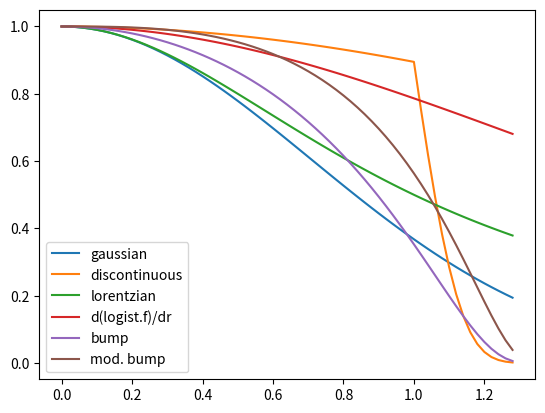
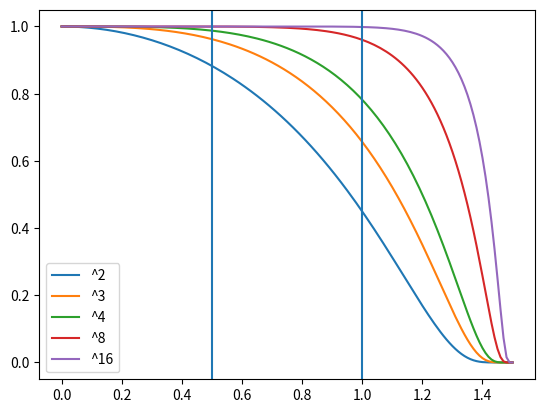

Reproduce these figures in Python, in order.
# -*- coding: utf-8 -*-
"""
Raw script for various object profile generation.

@author: Sergei Klykov
@licence: MIT, @year: 2024

"""

# %% Imports
import numpy as np
import matplotlib.pyplot as plt
from math import e
# from matplotlib.patches import Circle


# %% Raw Object generation
def distance_f(i_px, j_px, i_centre, j_centre):
    """
    Calculate the distances for pixels.

    Parameters
    ----------
    i_px : int or numpy.ndarray
        Pixel(-s) i of an image.
    j_px : int or numpy.ndarray
        Pixel(-s) i of an image.
    i_centre : int
        Center of an image.
    j_centre : int
        Center of an image.

    Returns
    -------
    float or numpy.ndarray
        Distances between provided pixels and the center of an image.

    """
    return np.round(np.sqrt(np.power(i_px - i_centre, 2) + np.power(j_px - j_centre, 2)), 6)


def make_sample(radius: float, center_shift: tuple, max_intensity=255, test_plots: bool = False) -> np.ndarray:
    if radius < 1.0:
        radius = 1.0
    max_size = 4*int(round(radius, 0)) + 1
    i_shift, j_shift = center_shift
    net_shift = round(0.5*np.sqrt(i_shift*i_shift + j_shift*j_shift), 6)
    i_img_center = max_size // 2; j_img_center = max_size // 2
    if abs(i_shift) <= 1.0 and abs(j_shift) <= 1.0:
        i_center = i_img_center + i_shift; j_center = j_img_center + j_shift
    else:
        i_center = i_img_center; j_center = j_img_center
    print("Center of a bead:", i_center, j_center)
    # Define image type
    if isinstance(max_intensity, int):
        if max_intensity <= 255:
            img_type = 'uint8'
        else:
            img_type = 'uint16'
    elif isinstance(max_intensity, float):
        if max_intensity > 1.0:
            max_intensity = 1.0
            img_type = 'float'
    else:
        raise ValueError("Specify Max Intencity for image type according to uint8, uint16, float")
    img = np.zeros(dtype=img_type, shape=(max_size, max_size))
    # Below - difficult to calculate the precise intersection of the circle and pixels
    # points = []
    q_rad = round(0.25*radius, 6); size_subareas = 1001; normalization = 0.001*size_subareas*size_subareas
    for i in range(max_size):
        for j in range(max_size):
            distance = distance_f(i, j, i_center, j_center); pixel_value = 0.0  # meaning the intensity in the pixel

            # The center of bead lays always within single pixel (less than the quarter of radius)
            if distance < q_rad:
                pixel_value = 1.0  # entire pixel lays inside the circle

            # Rough estimate of the potentially outside pixels - they should be checked for intersection with the circle
            elif q_rad <= distance <= radius + net_shift + 1.0:
                stop_checking = False  # flag for quitting this calculations
                # First, sort out the pixels that lay completely within the circle, but the distance is more than quarter of R:
                if i < i_center:
                    i_corner = i - 0.5
                else:
                    i_corner = i + 0.5
                if j < j_center:
                    j_corner = j - 0.5
                else:
                    j_corner = j + 0.5
                # Below - distance to the most distant point of the pixel
                distance_corner = distance_f(i_corner, j_corner, i_center, j_center)
                if distance_corner <= radius:
                    pixel_value = 1.0; stop_checking = True

                # So, the pixel's borders can potentially are intersected by the circle, calculate the estimated intersection area
                if not stop_checking:
                    i_m = i - 0.5; j_m = j - 0.5; i_p = i + 0.5; j_p = j + 0.5
                    # circle_arc_area = np.zeros(shape=(size_subareas, size_subareas))
                    # h_x = (i_p - i_m)/size_subareas; h_y = (j_p - j_m)/size_subareas
                    # x_row = np.round(np.arange(start=i_m, stop=i_p+h_x/2, step=h_x), 6)
                    # y_col = np.round(np.arange(start=j_m, stop=j_p+h_y/2, step=h_y), 6)
                    x_row = np.linspace(start=i_m, stop=i_p, num=size_subareas); y_col = np.linspace(start=j_m, stop=j_p, num=size_subareas)
                    # print(np.min(x_row), np.max(x_row), np.min(y_col), np.max(y_col))
                    coords = np.meshgrid(x_row, y_col); distances = distance_f(coords[0], coords[1], i_center, j_center)
                    circle_arc_area1 = np.where(distances <= radius, 0.001, 0.0)
                    # print(circle_arc_area1.shape)
                    if np.max(circle_arc_area1) > 0.0 and radius <= 2.0 and test_plots:
                        plt.figure(f"{i, j}"); plt.imshow(circle_arc_area1)
                    # print(np.max(circle_arc_area1), np.min(circle_arc_area1))
                    # for y in range(size_subareas):
                    #     for x in range(size_subareas):
                    #         i_c = i_m + y*((i_p - i_m)/size_subareas); j_c = j_m + x*((j_p - j_m)/size_subareas)
                    #         distance_px = distance_f(i_c, j_c, i_center, j_center)
                    #         if distance_px <= radius:
                    #             circle_arc_area[y, x] = 1.0
                    # S = round(np.sum(circle_arc_area)/np.sum(pixel_area), 6)
                    S1 = round(np.sum(circle_arc_area1)/normalization, 6)
                    if S1 > 1.0:
                        print(np.min(x_row), np.max(x_row), np.min(y_col), np.max(y_col))
                        print(circle_arc_area1.shape)
                        print("Overflowed value", S1, "sum of pixels inside of the intersection:", np.sum(circle_arc_area1), "norm.:", normalization)
                        if test_plots:
                            plt.figure(f"[{i, j}]"); plt.imshow(circle_arc_area1)
                        S1 = 1.0
                    print(f"Found ratio for the pixel [{i, j}]:", S1); pixel_value = S1
                    # Commented out below - debugging of the method, prooving the calculation is right, kept for checking
                    # print(f"Found ratio for the pixel [{i, j}]:", S, "diff for - vect. implementations:", round(abs(S-S1), 6))
                    # r_diff1 = round(r2 - np.power(i_m - i_center, 2), 6); r_diff2 = round(r2 - np.power(j_m - j_center, 2), 6)
                    # r_diff3 = round(r2 - np.power(i_p - i_center, 2), 6); r_diff4 = round(r2 - np.power(j_p - j_center, 2), 6)
                    # found_points = 0; this_pixel_points = []
                    # # calculation of the j index
                    # if r_diff1 > 0.0:
                    #     j1 = round(j_center - np.sqrt(r_diff1), 6); j2 = round(j_center + np.sqrt(r_diff1), 6)
                    #     if j1 > 0.0 and j1 <= j_p and j1 >= j_m:
                    #         point = (i_m, j1); points.append(point); this_pixel_points.append(point); found_points += 1
                    #     if j2 > 0.0 and j2 <= j_p and j2 >= j_m:
                    #         point = (i_m, j2); points.append(point); this_pixel_points.append(point); found_points += 1
                    # if r_diff3 > 0.0:
                    #     j1 = round(j_center - np.sqrt(r_diff3), 6); j2 = round(j_center + np.sqrt(r_diff3), 6)
                    #     if j1 > 0.0 and j1 <= j_p and j1 >= j_m:
                    #         point = (i_p, j1); points.append(point); this_pixel_points.append(point); found_points += 1
                    #     if j2 > 0.0 and j2 <= j_p and j2 >= j_m:
                    #         point = (i_p, j2); points.append(point); this_pixel_points.append(point); found_points += 1
                    # # calculation of the i index
                    # if r_diff2 > 0.0:
                    #     i1 = round(i_center - np.sqrt(r_diff2), 6); i2 = round(i_center + np.sqrt(r_diff2), 6)
                    #     if i1 > 0.0 and i1 <= i_p and i1 >= i_m:
                    #         point = (i1, j_m); points.append(point); this_pixel_points.append(point); found_points += 1
                    #     if i2 > 0.0 and i2 <= i_p and i2 >= i_m:
                    #         point = (i2, j_m); points.append(point); this_pixel_points.append(point); found_points += 1
                    # if r_diff4 > 0.0:
                    #     i1 = round(i_center - np.sqrt(r_diff4), 6); i2 = round(i_center + np.sqrt(r_diff4), 6)
                    #     if i1 > 0.0 and i1 <= i_p and i1 >= i_m:
                    #         point = (i1, j_p); points.append(point); this_pixel_points.append(point); found_points += 1
                    #     if i2 > 0.0 and i2 <= i_p and i2 >= i_m:
                    #         point = (i2, j_p); points.append(point); this_pixel_points.append(point); found_points += 1

                    # # Calculated intersected square
                    # if found_points == 2:
                    #     print(f"Found intersections for the pixel [{i, j}]:", this_pixel_points)
                    #     x1, y1 = this_pixel_points[0]; x2, y2 = this_pixel_points[1]; S = 0.0
                    #     # Define intersection type - too complex (triangle, trapezoid, etc.)
                    #     # A = (i_m, j_m); B = (i_m, j_p); C = (i_p, j_m); D = (i_p, j_p)
                    #     x_m = 0.5*(x1 + x2); y_m = 0.5*(y1 + y2)
                    # print("middle point:", x_m, y_m)
                    # distance_m = round(np.sqrt(np.power(x_m - i_center, 2) + np.power(y_m - j_center, 2)), 6)
                    # if distance_m > distance:
                    #     S = 1.0 - 0.5*(distance_m - distance)
                    # else:
                    #     S = 1.0 + 0.5*(distance_m - distance)
                    # pixel_value = S
                    # print(f"Found points for the single pixel [{i, j}]:", found_points)

            # Pixel value scaling according the the provided image type
            pixel_value *= float(max_intensity)
            # Pixel value conversion to the image type
            if pixel_value > 0.0:
                if 'uint' in img_type:
                    pixel_value = int(round(pixel_value, 0))
                img[i, j] = pixel_value
    # points = set(points)  # excluding repeated found in the loop coordinates
    # print("found # of points:", len(points), "\ncoordinates:", points)
    return img


# %% Radial profile testing for the object generation
def profile1(x, sigma: float = 1.0):
    return np.exp(-np.power(x, 2)/np.power(sigma, 2))


def profile2(x):
    y = np.zeros(shape=x.shape); ots = np.exp(-np.power(1.0, 2)/np.power(3*1.0, 2))
    for i, el in enumerate(x):
        # if el < 0.5:
        #     y[i] = 1.0
        # elif el < 1.0:
        #     y[i] = np.exp(pow(0.5, 1.25) - np.power(el, 1.25))
        # else:
        #     y[i] = np.exp(pow(0.5, 2.5) - np.power(el, 2.5))
        if el <= 1.0:
            y[i] = np.exp(-np.power(el, 2)/np.power(3*1.0, 2))
        else:
            xc = 1.0; el = pow(el, 8)
            y[i] = ots*np.exp(xc-el)
    return y


def profile3(x, gamma: float = 1.0):
    gamma2 = gamma*gamma
    return gamma2/(np.power(x, 2) + gamma2)


def profile4(x):
    return np.exp(x)/np.power(1.0 + np.exp(x), 2)


def profile5(x, b: float = 1.0):
    y = np.zeros(shape=x.shape)
    for i, el in enumerate(x):
        if el < b:
            el2 = el*el; b2 = b*b
            y[i] = np.exp(b2/(el2 - b2))
    return y*e


def profile6(x, b: float = 1.0):
    y = np.zeros(shape=x.shape)
    for i, el in enumerate(x):
        if el < b:
            el3 = el*el*el; b3 = b*b*b
            y[i] = np.exp(b3/(el3 - b3))
    return y*e


# Testing the bump function difference in the radial profiles
def bump_f(x: np.ndarray, b: float = 1.0, power: int = 2) -> np.ndarray:
    y = np.zeros(shape=x.shape)
    for i, el in enumerate(x):
        if el < b:
            el_pow = pow(el, power); b_pow = pow(b, power)
            y[i] = e*np.exp(b_pow/(el_pow - b_pow))
    return y


# %% 2D shapes based on continuous functions
def continuous_shaped_bead(r: float, center_shifts: tuple, bead_type: str) -> np.ndarray:
    """
    Bead with the shape defined depending on the provided type by using the continuous functions (distributions).

    Parameters
    ----------
    r : float
        Radius of a bead.
    center_shifts : tuple
        Shifts on axis of the bead center.
    bead_type : str
        Type of function to be used for calculating the shape.

    Returns
    -------
    img : numpy.ndarray
        2D normalized shape of the bead.

    """
    if bead_type == 'gaussian' or bead_type == 'g':
        # sigma = np.sqrt(r)  # direct estimation of the sigma variable
        sigma = 2.0*r/2.355  # based on FHWM
        max_size = int(round(3.0*sigma, 0))
    elif bead_type == 'lorentzian' or bead_type == 'lor':
        gamma = r*0.8; max_size = int(round(2.5*r, 0))
    elif bead_type == 'derivative of logistic func.' or bead_type == 'dlogf':
        max_size = int(round(2.5*r, 0))
    elif (bead_type == 'bump square' or bead_type == 'bump2' or bead_type == 'bump cube' or bead_type == 'bump3'
          or bead_type == 'bump ^8' or bead_type == 'bump8'):
        max_size = int(round(2.0*r, 0))
    elif bead_type == 'smooth circle' or bead_type == 'smcir':
        max_size = int(round(2.5*r, 0))
    elif bead_type == 'oversampled circle' or bead_type == 'ovcir':
        max_size = int(round(2.25*r, 0))
    elif bead_type == 'undersampled circle' or bead_type == 'uncir':
        max_size = int(round(2.0*r, 0))
    else:
        max_size = int(round(4.0*r, 0))
    x_shift, y_shift = center_shifts
    if abs(y_shift) > 0.0 or abs(x_shift) > 0.0:
        max_size += 1
        if abs(y_shift) >= 0.4 or abs(x_shift) >= 0.4:
            max_size += 1
    if max_size % 2 == 0:
        max_size += 1
    img = np.zeros(dtype=np.float32, shape=(max_size, max_size))  # crating by default float image, normalized to 1.0 as the max intensity
    i_img_center = max_size // 2; j_img_center = max_size // 2
    if y_shift >= 0.0:
        i_center = i_img_center + y_shift
    else:
        i_center = i_img_center + y_shift + 1.0
    if x_shift >= 0.0:
        j_center = j_img_center + x_shift
    else:
        j_center = j_img_center + x_shift + 1.0
    # Calculating the intensity distribution pixelwise
    cutoff_radius = 1.4*r  # for limiting pixels that is calculated for continuous profile
    for i in range(max_size):
        for j in range(max_size):
            distance = distance_f(i, j, i_center, j_center)
            if bead_type == 'gaussian' or bead_type == 'g':
                if distance < cutoff_radius:
                    img[i, j] = np.exp(-np.power(distance, 2)/np.power(sigma, 2))
            elif bead_type == 'lorentzian' or bead_type == 'lor':
                if distance < cutoff_radius:
                    img[i, j] = gamma/(np.power(distance, 2) + gamma)
            elif bead_type == 'derivative of logistic func.' or bead_type == 'dlogf':
                if distance < cutoff_radius:
                    img[i, j] = np.exp(distance/r)/np.power(1.0 + np.exp(distance/r), 2)
            elif 'bump' in bead_type:
                cutoff_proportion = 1.4  # regulates the cutoff size of the bump function in the fraction of radius
                if bead_type == 'bump square' or bead_type == 'bump2':
                    bump_pow = 2
                elif bead_type == 'bump cube' or bead_type == 'bump3':
                    bump_pow = 3
                elif bead_type == 'bump ^8' or bead_type == 'bump8':
                    bump_pow = 8
                b_pow = np.power(cutoff_proportion, bump_pow)*np.power(r, bump_pow)
                distance_pow = np.power(distance, bump_pow); b = cutoff_proportion*r
                if distance < b:
                    img[i, j] = np.exp(b_pow/(distance_pow - b_pow))
            elif bead_type == 'smooth circle' or bead_type == 'smcir':
                if distance < 0.5*r:
                    img[i, j] = 1.0  # the pixel lays completely inside of the circle
                elif 0.5*r <= distance < 1.0*r:
                    diff_distance = distance/r - 0.5  # difference between distance to the pixel and half of the radius
                    img[i, j] = 1.0 - np.power(diff_distance, 3)
                elif 1.0*r <= distance < cutoff_radius:
                    diff_distance = distance/r - 0.5  # difference between distance to the pixel and half of the radius
                    img[i, j] = 0.94 - diff_distance
            elif bead_type == 'oversampled circle' or bead_type == 'ovcir':
                net_shift = round(0.5*np.sqrt(y_shift*y_shift + x_shift*x_shift), 6)  # calculation the net shift of the picture center
                if distance <= r:
                    img[i, j] = 1.0  # the pixel lays definitely inside of a radius of a circle
                elif distance <= r + net_shift + 1.0:  # The pixel is potentially intersecting with the circle border
                    i_m = i - 0.5; j_m = j - 0.5; i_p = i + 0.5; j_p = j + 0.5; size_subareas = 500
                    x_row = np.linspace(start=i_m, stop=i_p, num=size_subareas); y_col = np.linspace(start=j_m, stop=j_p, num=size_subareas)
                    coords = np.meshgrid(x_row, y_col); distances = distance_f(coords[0], coords[1], i_center, j_center)
                    circle_arc_area = np.where(distances <= r, 0.02, 0.0)  # assigning the non-zero number for intersected mesh grid points
                    if np.max(circle_arc_area) > 0.0:  # pixel intersects with the circle border
                        img[i, j] = 1.0
            elif bead_type == 'undersampled circle' or bead_type == 'uncir':
                if distance < r:  # the border pixels (observed when the bead is centered) are removed, only with distances less than r saved
                    img[i, j] = 1.0
    # Normalization of profile
    if (bead_type == 'derivative of logistic func.' or bead_type == 'dlogf' or bead_type == 'bump square' or bead_type == 'bump2'
       or bead_type == 'bump cube' or bead_type == 'bump3' or bead_type == 'bump ^8' or bead_type == 'bump8'):
        img /= np.max(img)
    return img


def discrete_shaped_bead(r: float, center_shifts: tuple) -> np.ndarray:
    """
    Calculate the 2D shape of bead with the border pixel intencities defined from the counting area of these pixels within circle radius.

    Parameters
    ----------
    r : float
        Radius of a bead.
    center_shifts : tuple
        Shifts on axis of the bead center.
    bead_type : str
        Type of function to be used for calculating the shape.

    Returns
    -------
    img : numpy.ndarray
        2D normalized shape of the bead.

    """
    max_size = int(round(2.5*r, 0))  # default size for the profile
    x_shift, y_shift = center_shifts  # unpacking the shift of the object center
    if abs(y_shift) > 0.0 or abs(x_shift) > 0.0:
        max_size += 1
        if abs(y_shift) >= 0.4 or abs(x_shift) >= 0.4:
            max_size += 1
    if max_size % 2 == 0:
        max_size += 1
    img = np.zeros(dtype=np.float32, shape=(max_size, max_size))  # crating by default float image, normalized to 1.0 as the max intensity
    i_img_center = max_size // 2; j_img_center = max_size // 2
    if y_shift >= 0.0:
        i_center = i_img_center + y_shift
    else:
        i_center = i_img_center + y_shift + 1.0
    if x_shift >= 0.0:
        j_center = j_img_center + x_shift
    else:
        j_center = j_img_center + x_shift + 1.0
    net_shift = round(0.5*np.sqrt(y_shift*y_shift + x_shift*x_shift), 6)  # calculation the net shift of the picture center
    # Calculating the intensity distribution pixelwise with strict definition
    q_rad = round(0.25*r, 6); size_subareas = 626  # number of subareas + 1 that can make defined number of steps, like np.linspace(0, 1, 11)
    single_point_value = 1.0/(size_subareas-1)  # single point non-zero value used below for finding number of points within circle border
    normalization = single_point_value*size_subareas*size_subareas  # normalization for summation of all points
    for i in range(max_size):
        for j in range(max_size):
            distance = distance_f(i, j, i_center, j_center)  # distance from the center to the pixel
            pixel_value = 0.0  # meaning the intensity in the pixel defined on the rules below
            if distance < q_rad:  # The pixel lays completely inside of circle border
                pixel_value = 1.0  # entire pixel lays inside the circle
            elif q_rad <= distance <= r + net_shift + 1.0:  # The pixel is intersecting with the circle border
                stop_checking = False  # flag for quitting this calculations if the pixel is proven to lay completely inside of the circle
                # First, sort out the pixels that lay completely within the circle, but the distance is more than quarter of R:
                if i < i_center:
                    i_corner = i - 0.5
                else:
                    i_corner = i + 0.5
                if j < j_center:
                    j_corner = j - 0.5
                else:
                    j_corner = j + 0.5
                # Below - distance to the most distant point of the pixel
                distance_corner = distance_f(i_corner, j_corner, i_center, j_center)
                if distance_corner <= r:
                    pixel_value = 1.0; stop_checking = True
                # So, the pixel's borders can potentially are intersected by the circle, calculate the estimated intersection area for pixel intensity
                if not stop_checking:
                    i_m = i - 0.5; j_m = j - 0.5; i_p = i + 0.5; j_p = j + 0.5
                    x_row = np.linspace(start=i_m, stop=i_p, num=size_subareas); y_col = np.linspace(start=j_m, stop=j_p, num=size_subareas)
                    coords = np.meshgrid(x_row, y_col); distances = distance_f(coords[0], coords[1], i_center, j_center)
                    circle_arc_area1 = np.where(distances <= r, single_point_value, 0.0)  # assigning the non-zero number for intersected mesh grid points
                    S1 = round(np.sum(circle_arc_area1)/normalization, 6)
                    if S1 > 1.0:
                        S1 = 1.0  # in the rare cases the integration sum can be more than 1.0 due to the limited precision of numerical integration
                    pixel_value = S1  # assigning the found square of the area laying inside of a circle
            img[i, j] = pixel_value  # assign the computed intensity to the stored 2D profile
    return img


# %% Default exports from this module
__all__ = ['continuous_shaped_bead', 'discrete_shaped_bead']

# %% Tests
if __name__ == "__main__":
    test_disk_show = True; figsizes = (6.5, 6.5)
    # Testing disk representation
    if test_disk_show:
        i_shift = 0.23; j_shift = -0.591; disk_r = 6.0
        # disk1 = make_sample(radius=disk_r, center_shift=(i_shift, j_shift), test_plots=False)
        # plt.figure(figsize=figsizes); axes_img = plt.imshow(disk1, cmap=plt.cm.viridis); plt.tight_layout()
        # m_center, n_center = disk1.shape; m_center = m_center // 2 + i_shift; n_center = n_center // 2 + j_shift
        # axes_img.axes.add_patch(Circle((n_center, m_center), disk_r, edgecolor='red', facecolor='none'))
        r = np.arange(start=0.0, stop=1.3, step=0.02)
        profile1_f = profile1(r, 1.0)  # normal gaussian
        profile2_f = profile2(r)  # discontinuous function
        profile3_f = profile3(r, 1.0)  # lorentzian
        profile4_f = profile4(r); max_4 = np.max(profile4_f); profile4_f /= max_4  # derivative of logistic function
        profile5_f = profile5(r, 1.4)  # bump function
        profile6_f = profile6(r, 1.4)  # modified bump function
        plt.figure("Profiles Comparison"); plt.plot(r, profile1_f, r, profile2_f, r, profile3_f, r, profile4_f, r, profile5_f, r, profile6_f)
        plt.legend(['gaussian', 'discontinuous', 'lorentzian', 'd(logist.f)/dr', 'bump', 'mod. bump'])
        # Comparison of bump functions depending on the power of arguments
        size = 1.5; step_r = 0.01; r1 = np.arange(start=0.0, stop=size+step_r, step=step_r)
        bump2 = bump_f(r1, size, 2); bump4 = bump_f(r1, size, 4); bump3 = bump_f(r1, size, 3); bump64 = bump_f(r1, size, 64)
        bump8 = bump_f(r1, size, 8); bump16 = bump_f(r1, size, 16); bump32 = bump_f(r1, size, 32)
        plt.figure("Bump() Comparison"); plt.plot(r1, bump2, r1, bump3, r1, bump4, r1, bump8, r1, bump16)
        plt.legend(['^2', '^3', '^4', '^8', '^16']); plt.axvline(x=0.5); plt.axvline(x=1.0)
